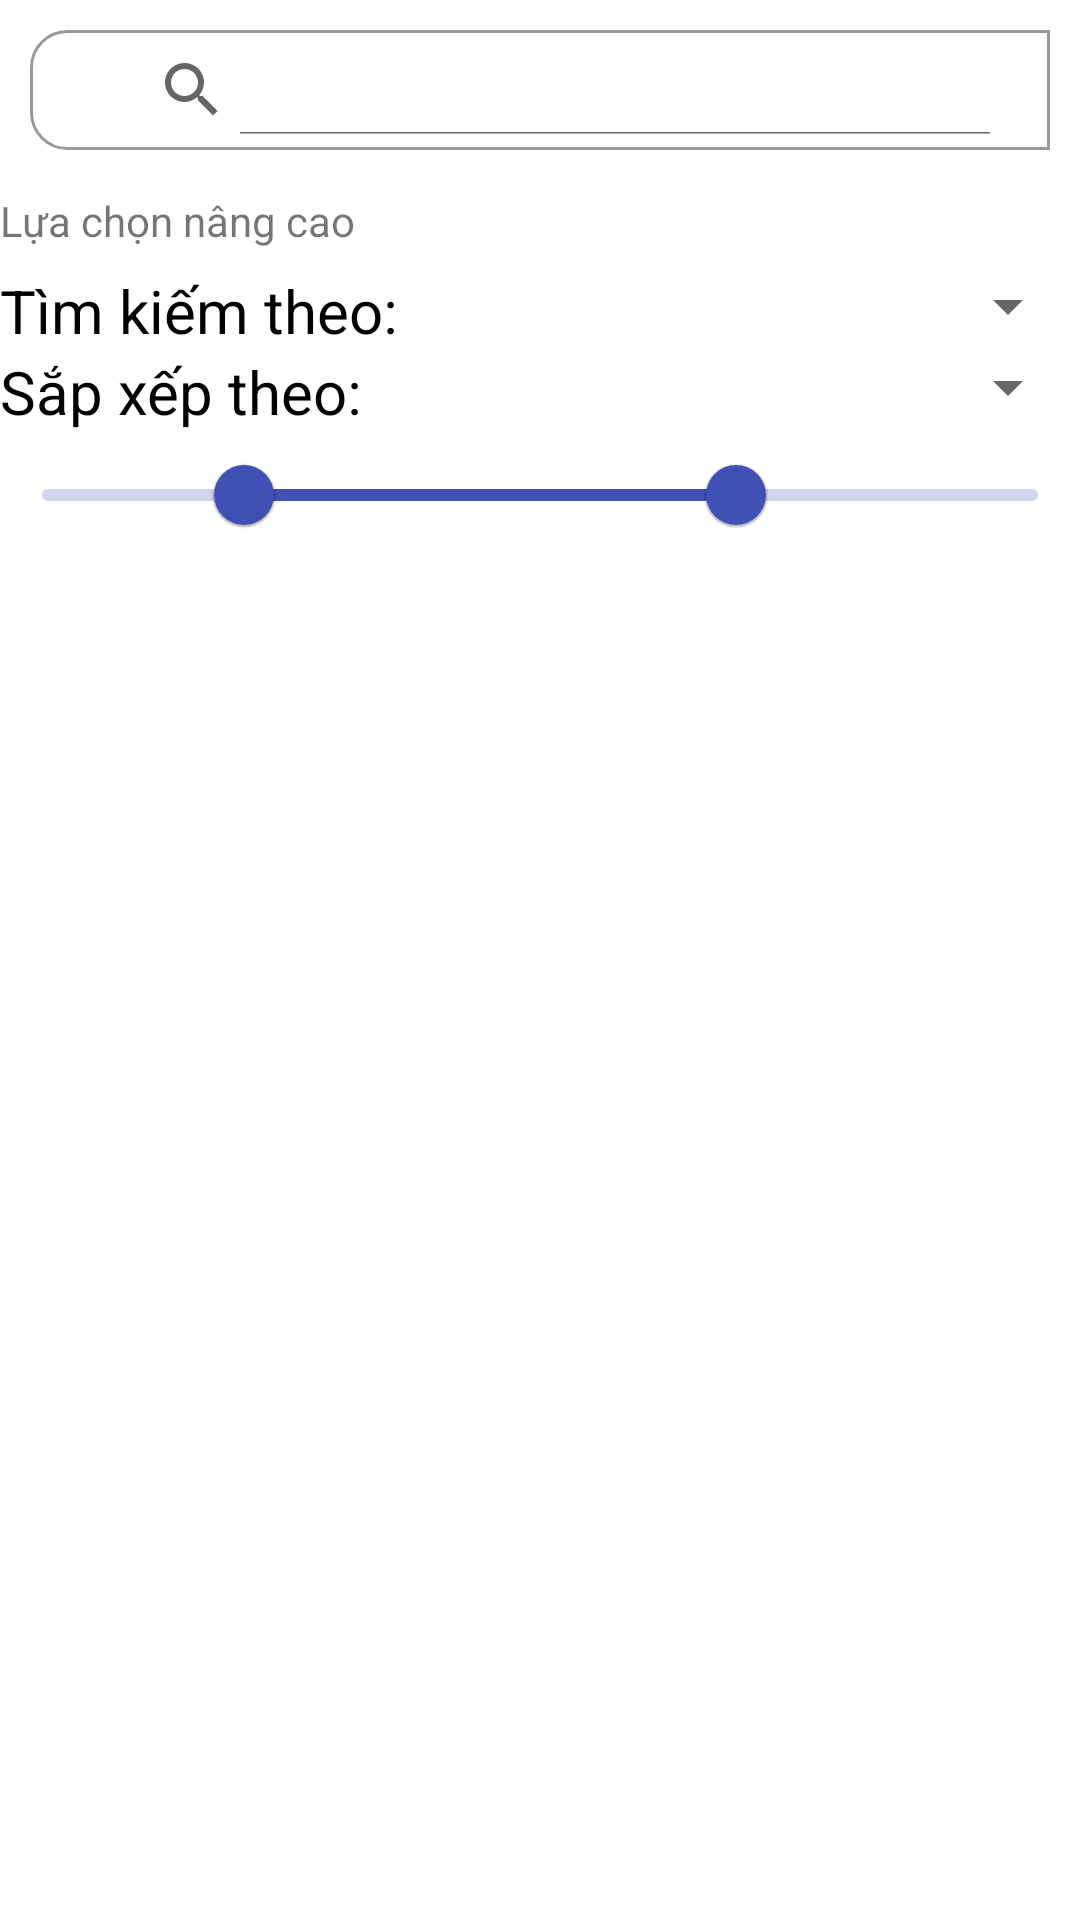

Reconstruct the res/layout file that produces this screen, plus the resources it refers to.
<!-- AndroidManifest.xml: application theme BaoStore -->
<!-- res/layout/fragment_search.xml -->
<?xml version="1.0" encoding="utf-8"?>
<FrameLayout xmlns:android="http://schemas.android.com/apk/res/android"
    xmlns:tools="http://schemas.android.com/tools"
    xmlns:app="http://schemas.android.com/apk/res-auto"
    android:layout_width="match_parent"
    android:layout_height="match_parent"
    tools:context=".fragments.SearchFragment">
    <LinearLayout
        android:layout_width="match_parent"
        android:layout_height="40dp"
        android:layout_margin="10dp"
        android:background="@drawable/custom_search"
        android:gravity="center_vertical"
        android:orientation="horizontal"
        android:paddingLeft="10dp"
        android:paddingTop="5dp"
        android:paddingBottom="5dp">

        <androidx.appcompat.widget.SearchView
            android:id="@+id/svSearch_search"
            android:layout_width="match_parent"
            android:layout_height="wrap_content"
            android:layout_weight="2"
            android:paddingHorizontal="6dp"
            android:layout_marginHorizontal="6dp"
            android:background="#FFFFFF"
            android:hint="Bạn muốn tìm gì ?"
            app:iconifiedByDefault="false"
            android:lines="1"
            android:maxLines="1" />

    </LinearLayout>
    <TextView
        android:id="@+id/toggleAction"
        android:layout_width="match_parent"
        android:layout_height="wrap_content"
        android:layout_marginTop="64dp"
        android:text="Lựa chọn nâng cao"/>
    <RelativeLayout
        android:id="@+id/llSearchOptions"
        android:layout_width="match_parent"
        android:layout_height="wrap_content"
        android:background="@drawable/custom_card"
        android:layout_marginTop="90dp">

        <TextView
            android:id="@+id/tvFind_search"
            android:layout_width="wrap_content"
            android:layout_height="wrap_content"
            android:text="Tìm kiếm theo: "
            android:textColor="@color/black"
            android:textSize="20dp"/>

        <Spinner
            android:id="@+id/spnFind_search"
            android:layout_width="match_parent"
            android:layout_height="wrap_content"
            android:layout_toRightOf="@id/tvFind_search"
            android:layout_weight="1"/>

        <TextView
            android:id="@+id/tvSortBy_search"
            android:layout_width="wrap_content"
            android:layout_height="wrap_content"
            android:layout_below="@+id/tvFind_search"
            android:text="Sắp xếp theo: "
            android:textColor="@color/black"
            android:textSize="20dp"/>

        <Spinner
            android:id="@+id/spnSortBy_search"
            android:layout_width="match_parent"
            android:layout_height="wrap_content"
            android:layout_below="@id/tvFind_search"
            android:layout_toRightOf="@id/tvFind_search"
            android:layout_weight="1"/>

        <com.google.android.material.slider.RangeSlider
            android:layout_width="match_parent"
            android:layout_height="wrap_content"
            android:layout_below="@+id/spnSortBy_search"
            android:valueFrom="0.0"
            android:valueTo="100.0"
            app:values="@array/initial_slider_values"
            />

    </RelativeLayout>

    <LinearLayout
        android:layout_width="match_parent"
        android:layout_height="match_parent"
        android:layout_marginTop="190dp"
        >

        <androidx.recyclerview.widget.RecyclerView
            android:id="@+id/recyBook_search"
            android:layout_width="match_parent"
            android:layout_height="match_parent"/>

    </LinearLayout>

    <TextView
        android:id="@+id/tvEmptyMsg_search"
        android:layout_width="match_parent"
        android:layout_height="match_parent"
        android:gravity="center"
        android:textColor="@color/black"
        android:visibility="gone"
        android:textSize="20sp"
        android:text="No item match"/>
</FrameLayout>
<!-- resources referenced by this layout -->
<resources>
  <array name="initial_slider_values">
          <item>20.0</item>
          <item>70.0</item>
      </array>
  <color name="black">#FF000000</color>
  <!-- drawable custom_search (drawable) -->
  <?xml version="1.0" encoding="utf-8"?>
  <shape xmlns:android="http://schemas.android.com/apk/res/android">
      <stroke android:width="1dp"
          android:color="#999999"/>
      <corners android:topLeftRadius="12dp"
          android:bottomLeftRadius="12dp"/>
      <solid android:color="#FFFFFF"/>
  </shape>
  <style name="BaoStore" parent="Theme.MaterialComponents.DayNight.NoActionBar">
          
          <item name="colorPrimary">#3F51B5</item>
          <item name="colorPrimaryVariant">@color/teal_700</item>
          <item name="colorOnPrimary">@color/white</item>
          
          <item name="colorSecondary">@color/teal_200</item>
          <item name="colorSecondaryVariant">@color/teal_700</item>
          <item name="colorOnSecondary">@color/black</item>
          
          <item name="android:statusBarColor">@color/teal_700</item>
          
  
          <item name="android:navigationBarColor">@color/black</item>
  
      </style>
  <color name="teal_700">#9BC9F2</color>
  <color name="white">#FFFFFFFF</color>
  <color name="teal_200">#2B2B2B</color>
</resources>
